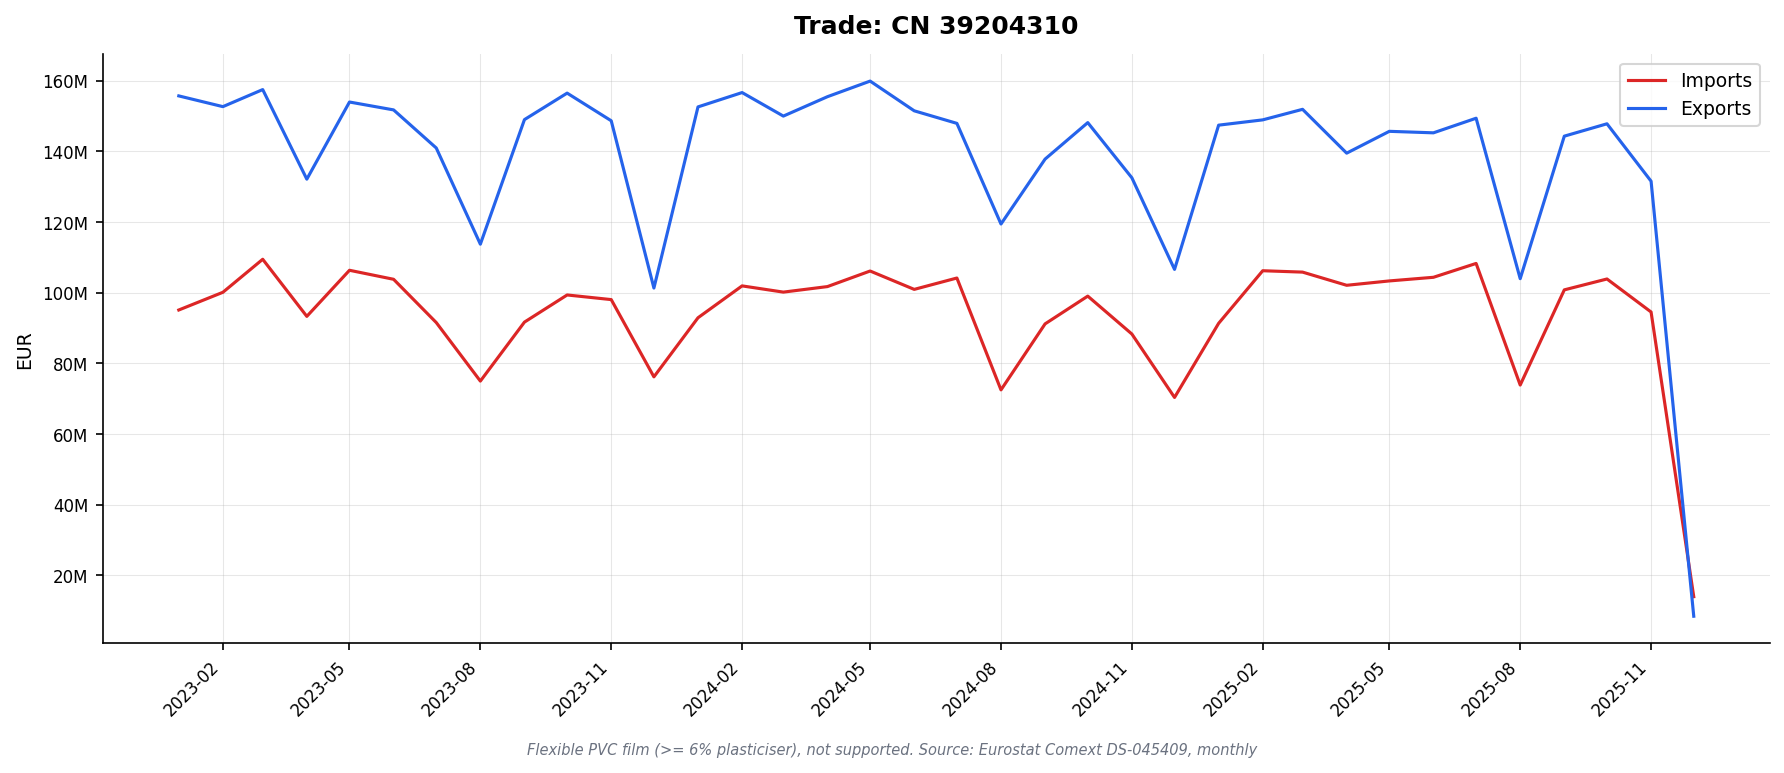

Data behind this chart, as committed beside it:
DATAFLOW, LAST UPDATE, freq, reporter, partner, product, flow, indicators, TIME_PERIOD, OBS_VALUE
ESTAT:DS-045409(1.0), 13/02/26 11:00:00, M, AT, BE, 39204310, 1, QUANTITY_IN_100KG, 2023-05, 8.36
ESTAT:DS-045409(1.0), 13/02/26 11:00:00, M, AT, BE, 39204310, 1, QUANTITY_IN_100KG, 2024-10, 0.08
ESTAT:DS-045409(1.0), 13/02/26 11:00:00, M, AT, BE, 39204310, 1, QUANTITY_IN_100KG, 2025-02, 0.08
ESTAT:DS-045409(1.0), 13/02/26 11:00:00, M, AT, BE, 39204310, 1, QUANTITY_IN_100KG, 2025-07, 0.06
ESTAT:DS-045409(1.0), 13/02/26 11:00:00, M, AT, BE, 39204310, 1, QUANTITY_IN_100KG, 2025-10, 0.03
ESTAT:DS-045409(1.0), 13/02/26 11:00:00, M, AT, BE, 39204310, 1, VALUE_IN_EUROS, 2023-05, 2144
ESTAT:DS-045409(1.0), 13/02/26 11:00:00, M, AT, BE, 39204310, 1, VALUE_IN_EUROS, 2024-10, 240.0
ESTAT:DS-045409(1.0), 13/02/26 11:00:00, M, AT, BE, 39204310, 1, VALUE_IN_EUROS, 2025-02, 248.0
ESTAT:DS-045409(1.0), 13/02/26 11:00:00, M, AT, BE, 39204310, 1, VALUE_IN_EUROS, 2025-07, 419.0
ESTAT:DS-045409(1.0), 13/02/26 11:00:00, M, AT, BE, 39204310, 1, VALUE_IN_EUROS, 2025-10, 15.0
ESTAT:DS-045409(1.0), 13/02/26 11:00:00, M, AT, BE, 39204310, 2, QUANTITY_IN_100KG, 2023-11, 0.03
ESTAT:DS-045409(1.0), 13/02/26 11:00:00, M, AT, BE, 39204310, 2, QUANTITY_IN_100KG, 2025-04, 0.02
ESTAT:DS-045409(1.0), 13/02/26 11:00:00, M, AT, BE, 39204310, 2, QUANTITY_IN_100KG, 2025-05, 0.01
ESTAT:DS-045409(1.0), 13/02/26 11:00:00, M, AT, BE, 39204310, 2, QUANTITY_IN_100KG, 2025-07, 0.02
ESTAT:DS-045409(1.0), 13/02/26 11:00:00, M, AT, BE, 39204310, 2, VALUE_IN_EUROS, 2023-11, 128.0
ESTAT:DS-045409(1.0), 13/02/26 11:00:00, M, AT, BE, 39204310, 2, VALUE_IN_EUROS, 2025-04, 296.0
ESTAT:DS-045409(1.0), 13/02/26 11:00:00, M, AT, BE, 39204310, 2, VALUE_IN_EUROS, 2025-05, 97.0
ESTAT:DS-045409(1.0), 13/02/26 11:00:00, M, AT, BE, 39204310, 2, VALUE_IN_EUROS, 2025-07, 296.0
ESTAT:DS-045409(1.0), 13/02/26 11:00:00, M, AT, BG, 39204310, 2, QUANTITY_IN_100KG, 2023-02, 5.56
ESTAT:DS-045409(1.0), 13/02/26 11:00:00, M, AT, BG, 39204310, 2, QUANTITY_IN_100KG, 2023-06, 7.72
ESTAT:DS-045409(1.0), 13/02/26 11:00:00, M, AT, BG, 39204310, 2, QUANTITY_IN_100KG, 2024-01, 7.5
ESTAT:DS-045409(1.0), 13/02/26 11:00:00, M, AT, BG, 39204310, 2, QUANTITY_IN_100KG, 2024-04, 0.87
ESTAT:DS-045409(1.0), 13/02/26 11:00:00, M, AT, BG, 39204310, 2, QUANTITY_IN_100KG, 2024-06, 6.35
ESTAT:DS-045409(1.0), 13/02/26 11:00:00, M, AT, BG, 39204310, 2, QUANTITY_IN_100KG, 2024-10, 0.32
ESTAT:DS-045409(1.0), 13/02/26 11:00:00, M, AT, BG, 39204310, 2, QUANTITY_IN_100KG, 2025-01, 0.24
ESTAT:DS-045409(1.0), 13/02/26 11:00:00, M, AT, BG, 39204310, 2, QUANTITY_IN_100KG, 2025-04, 0.0
ESTAT:DS-045409(1.0), 13/02/26 11:00:00, M, AT, BG, 39204310, 2, QUANTITY_IN_100KG, 2025-06, 24.79
ESTAT:DS-045409(1.0), 13/02/26 11:00:00, M, AT, BG, 39204310, 2, QUANTITY_IN_100KG, 2025-08, 11.87
ESTAT:DS-045409(1.0), 13/02/26 11:00:00, M, AT, BG, 39204310, 2, VALUE_IN_EUROS, 2023-02, 8946
ESTAT:DS-045409(1.0), 13/02/26 11:00:00, M, AT, BG, 39204310, 2, VALUE_IN_EUROS, 2023-06, 7247
ESTAT:DS-045409(1.0), 13/02/26 11:00:00, M, AT, BG, 39204310, 2, VALUE_IN_EUROS, 2024-01, 13060
ESTAT:DS-045409(1.0), 13/02/26 11:00:00, M, AT, BG, 39204310, 2, VALUE_IN_EUROS, 2024-04, 761.0
ESTAT:DS-045409(1.0), 13/02/26 11:00:00, M, AT, BG, 39204310, 2, VALUE_IN_EUROS, 2024-06, 1978
ESTAT:DS-045409(1.0), 13/02/26 11:00:00, M, AT, BG, 39204310, 2, VALUE_IN_EUROS, 2024-10, 348.0
ESTAT:DS-045409(1.0), 13/02/26 11:00:00, M, AT, BG, 39204310, 2, VALUE_IN_EUROS, 2025-01, 2880
ESTAT:DS-045409(1.0), 13/02/26 11:00:00, M, AT, BG, 39204310, 2, VALUE_IN_EUROS, 2025-04, 47.0
ESTAT:DS-045409(1.0), 13/02/26 11:00:00, M, AT, BG, 39204310, 2, VALUE_IN_EUROS, 2025-06, 7888
ESTAT:DS-045409(1.0), 13/02/26 11:00:00, M, AT, BG, 39204310, 2, VALUE_IN_EUROS, 2025-08, 9857
ESTAT:DS-045409(1.0), 13/02/26 11:00:00, M, AT, CN, 39204310, 1, QUANTITY_IN_100KG, 2023-01, 15.41
ESTAT:DS-045409(1.0), 13/02/26 11:00:00, M, AT, CN, 39204310, 1, QUANTITY_IN_100KG, 2023-02, 12.05
ESTAT:DS-045409(1.0), 13/02/26 11:00:00, M, AT, CN, 39204310, 1, QUANTITY_IN_100KG, 2023-03, 3.96
ESTAT:DS-045409(1.0), 13/02/26 11:00:00, M, AT, CN, 39204310, 1, QUANTITY_IN_100KG, 2023-04, 4.25
ESTAT:DS-045409(1.0), 13/02/26 11:00:00, M, AT, CN, 39204310, 1, QUANTITY_IN_100KG, 2023-06, 365.8
ESTAT:DS-045409(1.0), 13/02/26 11:00:00, M, AT, CN, 39204310, 1, QUANTITY_IN_100KG, 2023-08, 86.62
ESTAT:DS-045409(1.0), 13/02/26 11:00:00, M, AT, CN, 39204310, 1, QUANTITY_IN_100KG, 2023-11, 0.4
ESTAT:DS-045409(1.0), 13/02/26 11:00:00, M, AT, CN, 39204310, 1, QUANTITY_IN_100KG, 2023-12, 1.35
ESTAT:DS-045409(1.0), 13/02/26 11:00:00, M, AT, CN, 39204310, 1, QUANTITY_IN_100KG, 2024-01, 326.8
ESTAT:DS-045409(1.0), 13/02/26 11:00:00, M, AT, CN, 39204310, 1, QUANTITY_IN_100KG, 2024-02, 29.82
ESTAT:DS-045409(1.0), 13/02/26 11:00:00, M, AT, CN, 39204310, 1, QUANTITY_IN_100KG, 2024-03, 0.02
ESTAT:DS-045409(1.0), 13/02/26 11:00:00, M, AT, CN, 39204310, 1, QUANTITY_IN_100KG, 2024-04, 0.0
ESTAT:DS-045409(1.0), 13/02/26 11:00:00, M, AT, CN, 39204310, 1, QUANTITY_IN_100KG, 2024-06, 223.3
ESTAT:DS-045409(1.0), 13/02/26 11:00:00, M, AT, CN, 39204310, 1, QUANTITY_IN_100KG, 2024-07, 1.47
ESTAT:DS-045409(1.0), 13/02/26 11:00:00, M, AT, CN, 39204310, 1, QUANTITY_IN_100KG, 2024-08, 0.71
ESTAT:DS-045409(1.0), 13/02/26 11:00:00, M, AT, CN, 39204310, 1, QUANTITY_IN_100KG, 2024-09, 0.58
ESTAT:DS-045409(1.0), 13/02/26 11:00:00, M, AT, CN, 39204310, 1, QUANTITY_IN_100KG, 2024-10, 1.53
ESTAT:DS-045409(1.0), 13/02/26 11:00:00, M, AT, CN, 39204310, 1, QUANTITY_IN_100KG, 2024-11, 0.87
ESTAT:DS-045409(1.0), 13/02/26 11:00:00, M, AT, CN, 39204310, 1, QUANTITY_IN_100KG, 2024-12, 302.3
ESTAT:DS-045409(1.0), 13/02/26 11:00:00, M, AT, CN, 39204310, 1, QUANTITY_IN_100KG, 2025-01, 3.1
ESTAT:DS-045409(1.0), 13/02/26 11:00:00, M, AT, CN, 39204310, 1, QUANTITY_IN_100KG, 2025-02, 1.26
ESTAT:DS-045409(1.0), 13/02/26 11:00:00, M, AT, CN, 39204310, 1, QUANTITY_IN_100KG, 2025-03, 4.1
... 44,006 more rows
